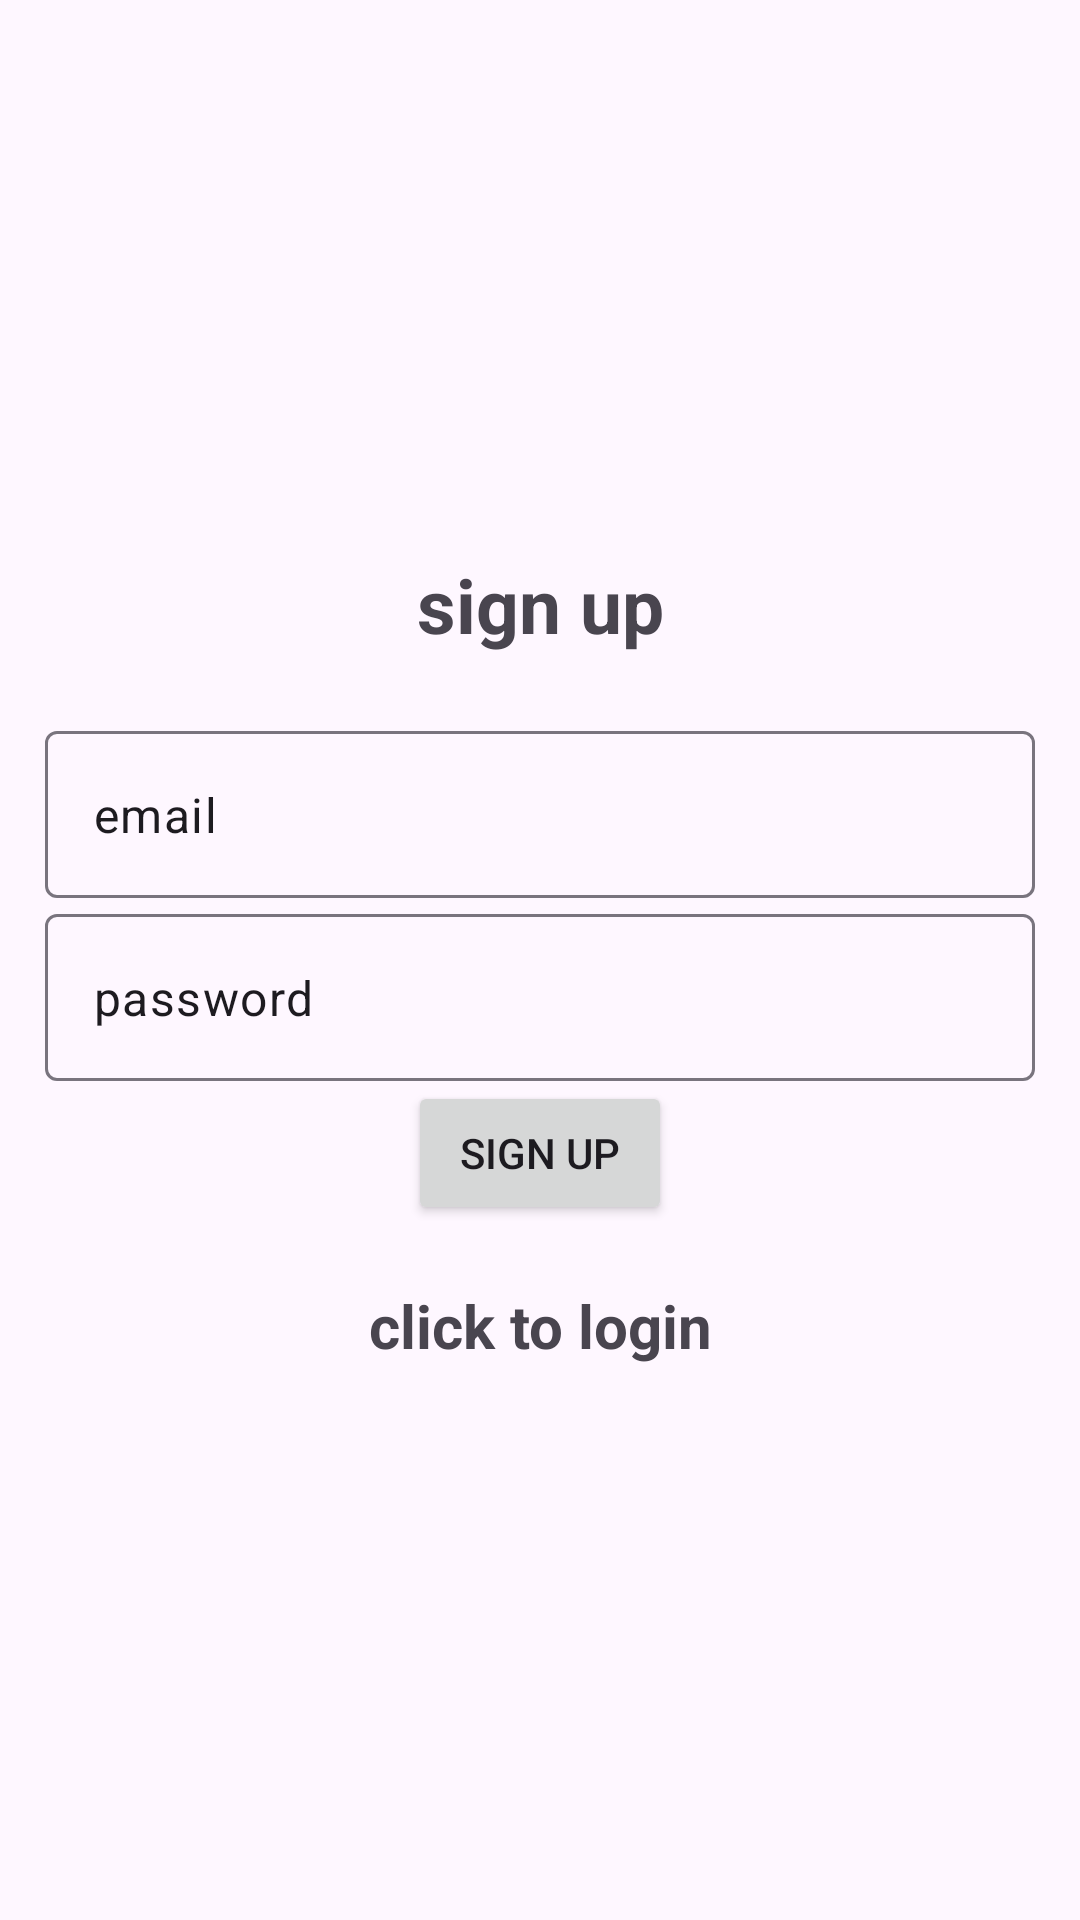

This screen was rendered from an Android layout file. Write that file and the resources it references.
<!-- AndroidManifest.xml: application theme Theme.Material3.Light -->
<!-- res/layout/activity_sign_up.xml -->
<?xml version="1.0" encoding="utf-8"?>
<LinearLayout

    xmlns:app="http://schemas.android.com/apk/res-auto"
    xmlns:tools="http://schemas.android.com/tools"
    xmlns:android="http://schemas.android.com/apk/res/android"
    android:layout_width="match_parent"
    android:layout_height="match_parent"
    android:orientation="vertical"
    android:gravity="center"
    android:padding="15dp"
    tools:context=".sign_up">
    <TextView
        android:textStyle="bold"
        android:gravity="center"
        android:textSize="25sp"
        android:layout_marginBottom="20dp"
        android:layout_width="match_parent"
        android:layout_height="wrap_content"
        android:text="sign up"/>

    <com.google.android.material.textfield.TextInputLayout
        android:layout_width="match_parent"
        android:layout_height="wrap_content"

        >

        <com.google.android.material.textfield.TextInputEditText
            android:layout_width="match_parent"
            android:layout_height="wrap_content"
            android:id="@+id/sign_email"
            android:text="email"
            android:hint="@string/email"
            android:textColorHint="@color/black"


            />



    </com.google.android.material.textfield.TextInputLayout>

    <com.google.android.material.textfield.TextInputLayout
        android:layout_width="match_parent"
        android:layout_height="wrap_content"

        >

        <com.google.android.material.textfield.TextInputEditText
            android:layout_width="match_parent"
            android:layout_height="wrap_content"
            android:text="password"

            android:id="@+id/sign_password"
            android:hint="@string/password"
            android:textColorHint="@color/black"


            />



    </com.google.android.material.textfield.TextInputLayout>

    <ProgressBar
        android:layout_width="wrap_content"
        android:layout_height="wrap_content"
        android:id="@+id/progressBar"
        android:visibility="gone"
        />

    <Button
        android:layout_width="wrap_content"
        android:layout_height="wrap_content"
        android:id="@+id/btn_signup"


        android:text="@string/sign_up"


        >

    </Button>

    <TextView
        android:textStyle="bold"
        android:gravity="center"
        android:textSize="20sp"
        android:layout_marginTop="20dp"

        android:layout_width="match_parent"
        android:layout_height="wrap_content"
        android:id="@+id/loginNow"
        android:text="@string/click_to_login"


        >


    </TextView>

</LinearLayout>
<!-- resources referenced by this layout -->
<resources>
  <string name="click_to_login">click to login</string>
  <string name="email" />
  <string name="password" />
  <string name="sign_up">sign up</string>
  <!-- not gathered from this repository: default colours our renderer supplied (Android Studio template values) -->
  <color name="black">#FF000000</color>
</resources>
